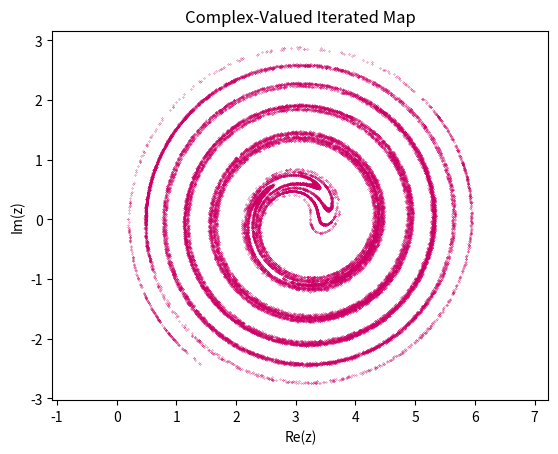

Python code for this plot:
''' Implementation of a complex-valued iterated map '''

import numpy as np, matplotlib.pyplot as plt

def complex_iterated_map(x0, y0, n):
    ''' The Complex-valued Iterated Map '''
    xn = [np.pi + (1/2) * (x0 * np.cos(x0**2 + y0**2) - y0 * np.sin(x0**2 + y0**2))]
    yn = [(1/2) * (x0 * np.sin(x0**2 + y0**2) + y0 * np.cos(x0**2 + y0**2))]
    for _ in range(0, n):
        xn.append(np.pi + (1/2) * (xn[_] * np.cos(xn[_]**2 + yn[_]**2) - yn[_] * np.sin(xn[_]**2 + yn[_]**2)))
        yn.append((1/2) * (xn[_] * np.sin(xn[_]**2 + yn[_]**2) + yn[_] * np.cos(xn[_]**2 + yn[_]**2)))
    return xn, yn


# Main driver
if __name__ == '__main__':
    x0 = 2.46954962375565
    y0 = -1.51067616887886
    n = pow(2, 15)

    xn, yn = complex_iterated_map(x0, y0, n)

    plt.scatter(xn, yn, color='#cd0066', s=0.05)
    plt.xlabel('Re(z)')
    plt.ylabel('Im(z)')
    plt.title('Complex-Valued Iterated Map')
    plt.axis('equal')
    plt.show()
